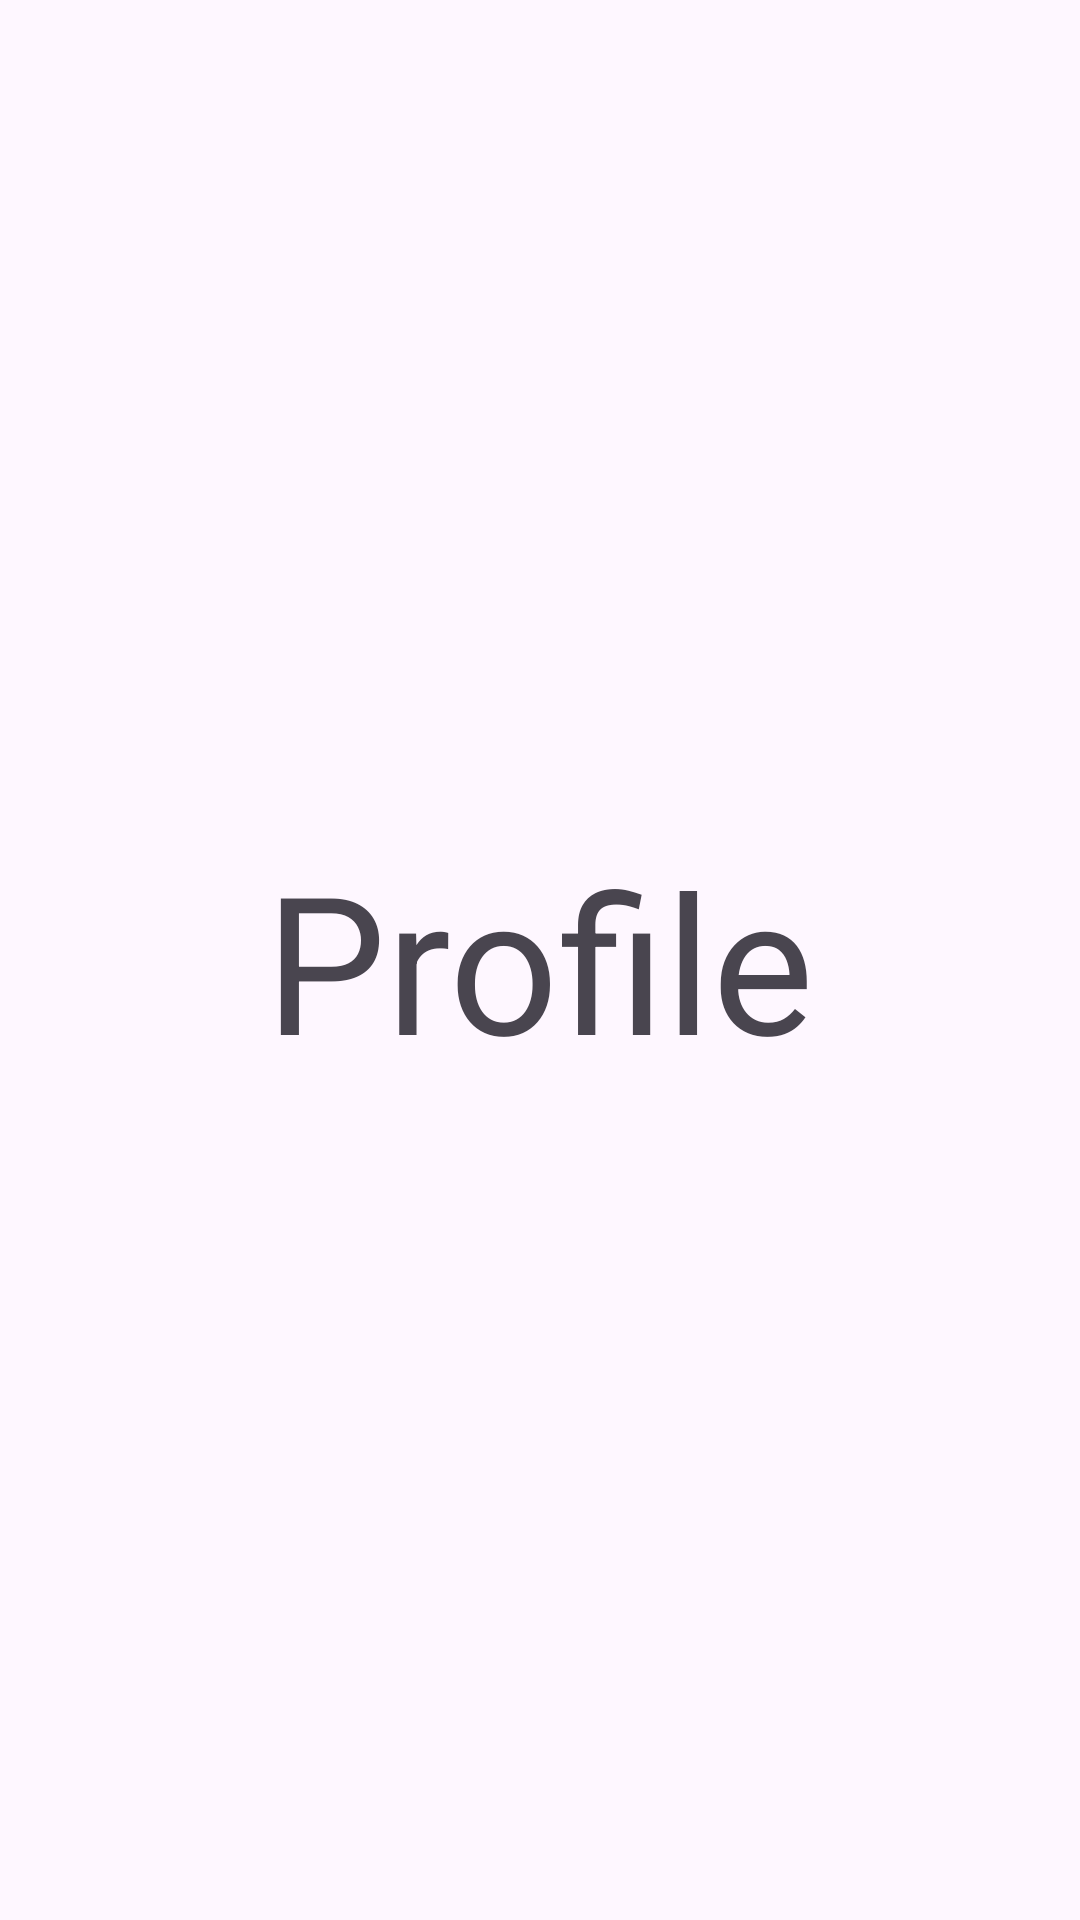

Reconstruct the res/layout file that produces this screen, plus the resources it refers to.
<!-- AndroidManifest.xml: application theme Theme.Test_trip_logic -->
<!-- res/layout/fragment_profile.xml -->
<?xml version="1.0" encoding="utf-8"?>
<androidx.constraintlayout.widget.ConstraintLayout xmlns:android="http://schemas.android.com/apk/res/android"
    xmlns:app="http://schemas.android.com/apk/res-auto"
    xmlns:tools="http://schemas.android.com/tools"
    android:layout_width="match_parent"
    android:layout_height="match_parent"
    tools:context=".ui.fragments.HomeFragment">


    <TextView
        android:layout_width="wrap_content"
        android:layout_height="wrap_content"
        android:text="Profile"
        android:textSize="64sp"
        app:layout_constraintBottom_toBottomOf="parent"
        app:layout_constraintEnd_toEndOf="parent"
        app:layout_constraintStart_toStartOf="parent"
        app:layout_constraintTop_toTopOf="parent" />

</androidx.constraintlayout.widget.ConstraintLayout>
<!-- resources referenced by this layout -->
<resources>
  <style name="Theme.Test_trip_logic" parent="Base.Theme.Test_trip_logic" />
  <style name="Base.Theme.Test_trip_logic" parent="Theme.Material3.DayNight.NoActionBar">
          
          
      </style>
</resources>
